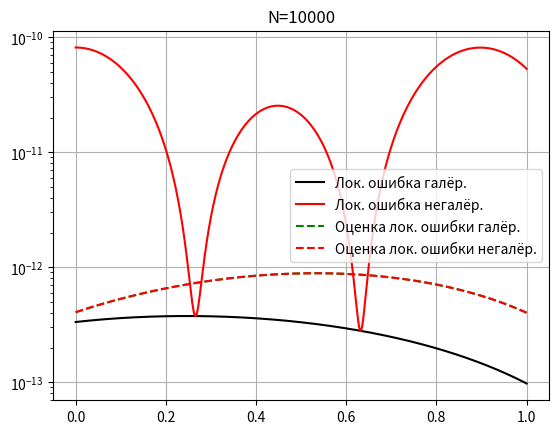

Python code for this plot:
import numpy as np
import matplotlib.pyplot as plt


LEFT = 0
RIGHT = 1


def exact(x):
    return np.cos(x) * (1 - x) - np.sin(x)


def f_func(x):
    return (np.cos(2 * x) - np.sin(x)) * (1 - x) - 3 / 2 * np.sin(2 * x) - 2 * np.cos(x)


def simpson(func, a, b):
    return (b - a) / 6 * (func(a) + 4 * func((b + a) / 2) + func(b))


def calculate_error(xss, ys):
    s = 0
    h = xss[1] - xss[0]
    for i in range(len(xss) - 1):
        s += simpson(lambda x: (exact(x) - (ys[i + 1] - ys[i]) / h) ** 2,
                     xss[i], xss[i + 1])

    return np.sqrt(s)


def calculate_error_by_parts(xss, ys):
    s = []
    h = xss[1] - xss[0]
    for i in range(len(xss) - 1):
        s.append(simpson(lambda x: (exact(x) - (ys[i + 1] - ys[i]) / h) ** 2, xss[i], xss[i + 1]))

    return s


def estimate_error(xss, ys):
    s = 0
    h = xss[1] - xss[0]
    for i in range(len(xss) - 1):
        simp = simpson(lambda x: (np.cos(x) * (ys[i + 1] - ys[i]) / h - f_func(x)) ** 2, xss[i], xss[i + 1])
        s += simp

    s *= (h / np.pi) ** 2

    return np.sqrt(s)


def estimate_error_by_parts(xss, ys):
    s = []
    h = xss[1] - xss[0]
    for i in range(len(xss) - 1):
        s.append(simpson(lambda x: (np.cos(x) * (ys[i + 1] - ys[i]) / h - f_func(x)) ** 2, xss[i], xss[i + 1]) * (h / np.pi) ** 2)

    return s


def tdma_solver(a, b, c, d):
    nf = len(d)  # number of equations
    ac, bc, cc, dc = map(np.array, (a, b, c, d))  # copy arrays
    for it in range(1, nf):
        mc = ac[it - 1] / bc[it - 1]
        bc[it] = bc[it] - mc * cc[it - 1]
        dc[it] = dc[it] - mc * dc[it - 1]

    xc = bc
    xc[-1] = dc[-1] / bc[-1]

    for il in range(nf - 2, -1, -1):
        xc[il] = (dc[il] - cc[il] * xc[il + 1]) / bc[il]

    return xc


def create_solution(n):
    h = (RIGHT - LEFT) / n
    nodes = [LEFT + i * h for i in range(n + 1)]
    a = np.zeros(n - 2)
    b = np.zeros(n - 1)
    c = np.zeros(n - 2)
    d = np.zeros(n - 1)

    b[0] = -(np.cos(nodes[0]) - np.cos(nodes[2]) + 2 * h) / (h ** 2)
    c[0] = (np.cos(nodes[1]) - np.cos(nodes[2]) + h) / (h ** 2)
    d[0] = f_func(nodes[0]) * h / 6 + f_func(nodes[1]) * 2 * h / 3 + f_func(nodes[2]) * h / 6

    for i in range(1, n - 2):
        a[i - 1] = (np.cos(nodes[i]) - np.cos(nodes[i + 1]) + h) / (h ** 2)
        b[i] = -(np.cos(nodes[i]) - np.cos(nodes[i + 2]) + 2 * h) / (h ** 2)
        c[i] = (np.cos(nodes[i + 1]) - np.cos(nodes[i + 2]) + h) / (h ** 2)
        d[i] = f_func(nodes[i]) * h / 6 + f_func(nodes[i + 1]) * 2 * h / 3 + f_func(nodes[i + 2]) * h / 6

    a[n - 3] = (np.cos(nodes[n - 2]) - np.cos(nodes[n - 1]) + h) / (h ** 2)
    b[n - 2] = -(np.cos(nodes[n - 2]) - np.cos(nodes[n]) + 2 * h) / (h ** 2)
    d[n - 2] = f_func(nodes[n - 2]) * h / 6 + f_func(nodes[n - 1]) * 2 * h / 3 + f_func(nodes[n]) * h / 6

    return tdma_solver(a, b, c, d)


def task1():
    NS = [2 ** i for i in range(4, 14)]
    errors = []
    errors_lol = []
    errors_lol_est = []
    errors_est = []
    for N in NS:
        # print(N)
        H = (RIGHT - LEFT) / N
        xs = [LEFT + i * H for i in range(N + 1)]
        ans = create_solution(N)
        ans = np.insert(ans, 0, 0)
        ans = np.append(ans, 0)
        ans_lol = ans + [0.0001 * (np.sin(7 * x) + 2 * x) for x in xs]
        errors_lol.append(calculate_error(xs, ans_lol))
        errors_lol_est.append(estimate_error(xs, ans_lol))
        errors.append(calculate_error(xs, ans))
        errors_est.append(estimate_error(xs, ans))

    plt.plot(NS, errors, label="Ошибка галёркинской апп.", color='black')
    plt.plot(NS, errors_lol, label="Ошибка негалёркинской апп.", color='red')
    plt.plot(NS, errors_est, label="Оценка ошибки галёр.", color='green', ls='--')
    plt.plot(NS, errors_lol_est, label="Оценка ошибки негалёр.", color='red', ls='--')
    plt.grid()
    plt.legend()
    plt.xlabel("n splits")
    plt.xscale("log")
    plt.yscale("log")
    plt.show()


def task2(N):
    H = (RIGHT - LEFT) / N
    xs = [LEFT + i * H for i in range(N + 1)]
    ans = create_solution(N)
    ans = np.insert(ans, 0, 0)
    ans = np.append(ans, 0)
    ans_lol = ans + [0.0001 * (np.sin(7 * x) + 2 * x) for x in xs]
    error_pb = calculate_error_by_parts(xs, ans)
    error_pb_lol = calculate_error_by_parts(xs, ans_lol)
    error_est_pb = estimate_error_by_parts(xs, ans)
    error_est_pb_lol = estimate_error_by_parts(xs, ans_lol)

    xs = [(xs[i] + xs[i + 1]) / 2 for i in range(N)]
    plt.plot(xs, error_pb, label="Лок. ошибка галёр.", color='black')
    plt.plot(xs, error_pb_lol, label="Лок. ошибка негалёр.", color='red')
    plt.plot(xs, error_est_pb, label="Оценка лок. ошибки галёр.", color='green', ls='--')
    plt.plot(xs, error_est_pb_lol, label="Оценка лок. ошибки негалёр.", color='red', ls='--')
    plt.legend()
    plt.yscale("log")
    plt.title(f"N={N}")
    plt.grid()
    plt.show()


task2(10000)

